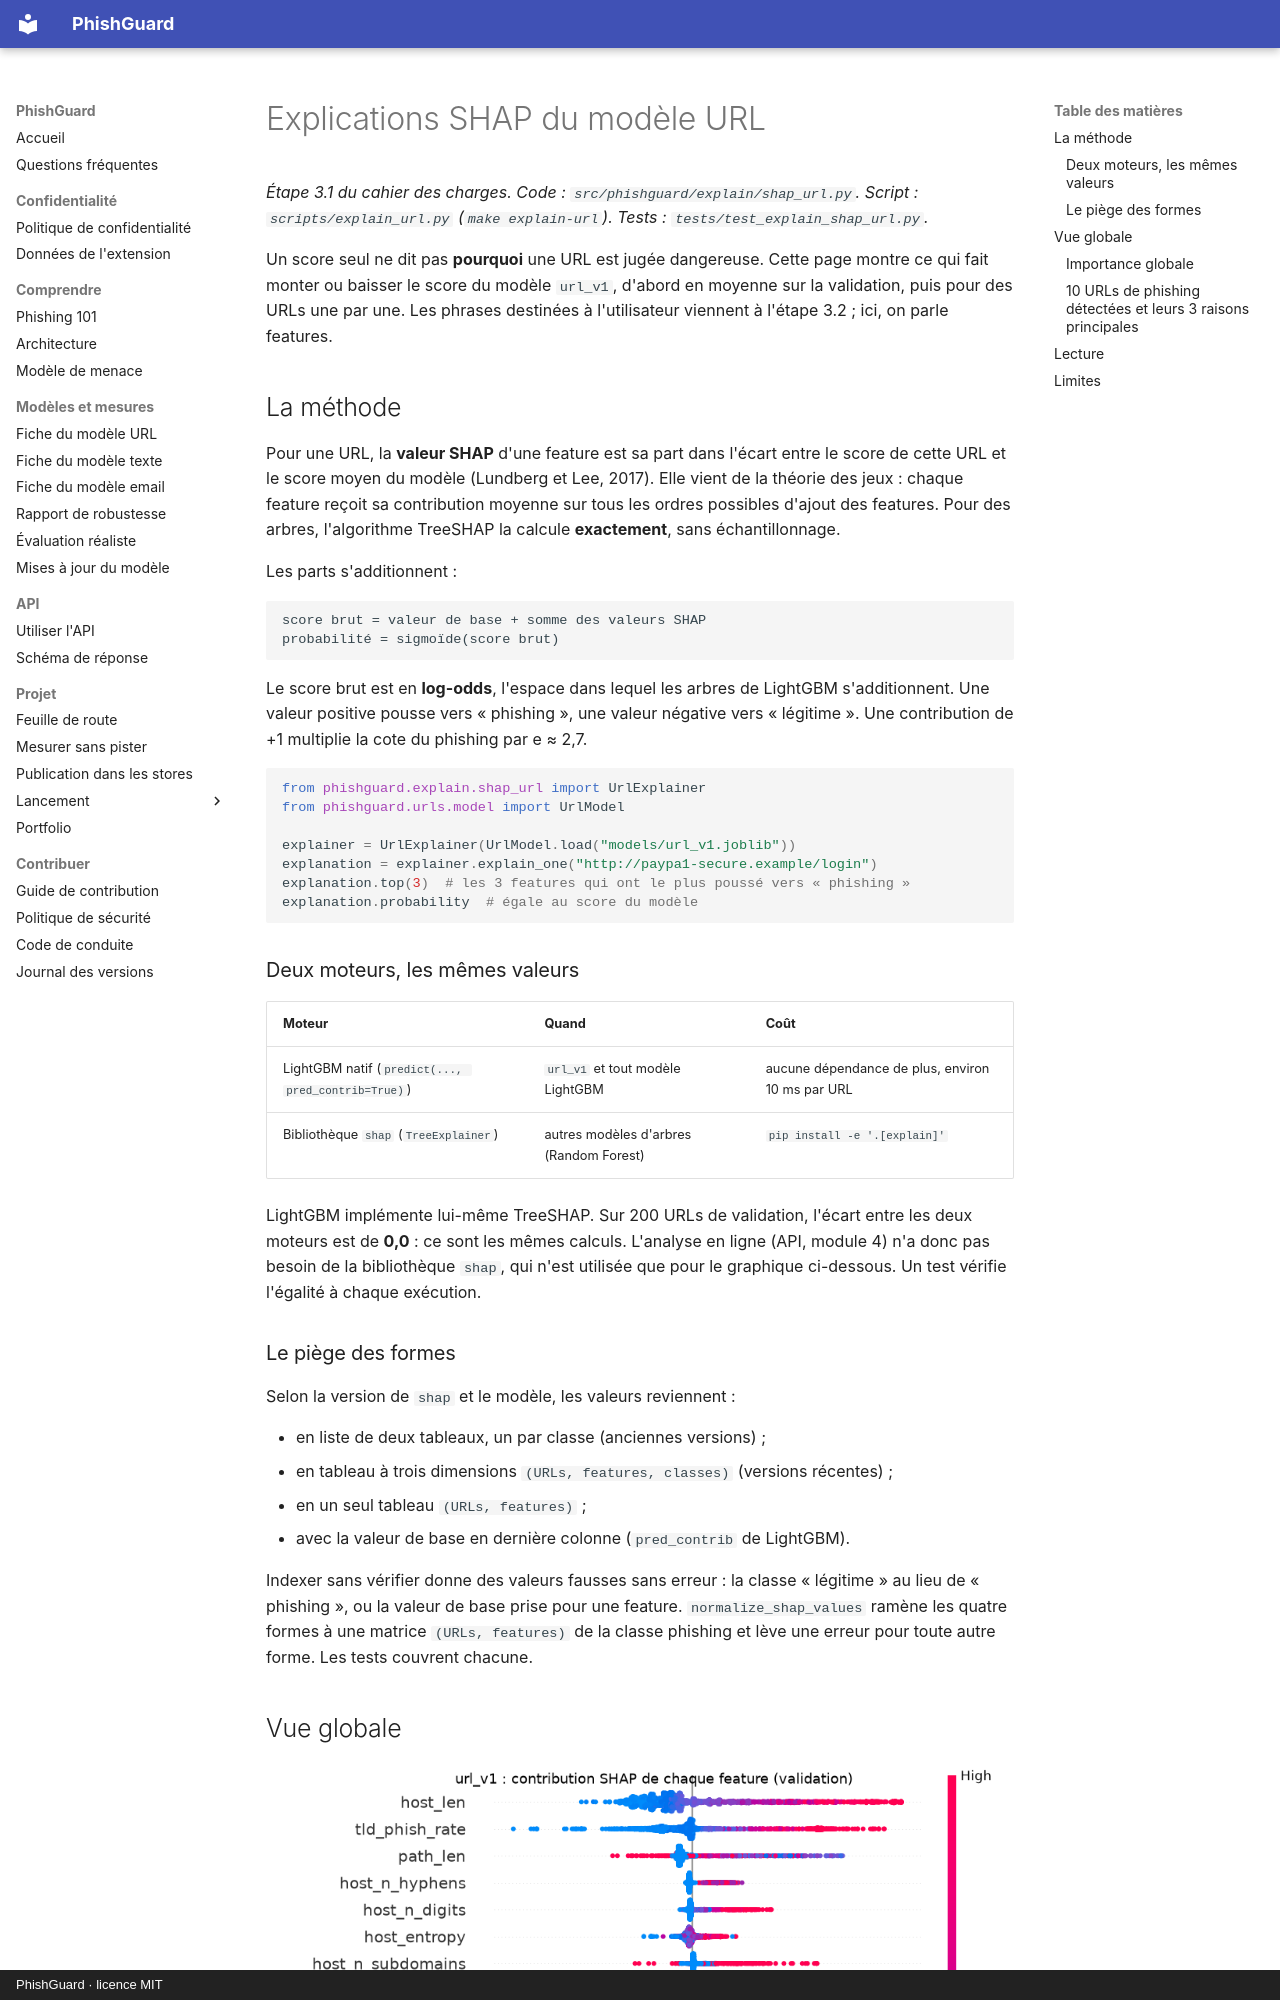

repository: arixstoo/PhishGuard · page: explain-url/index.html · generator: mkdocs · copyright: PhishGuard · licence MIT

# Explications SHAP du modèle URL

*Étape 3.1 du cahier des charges. Code : `src/phishguard/explain/shap_url.py`. Script : `scripts/explain_url.py` (`make explain-url`). Tests : `tests/test_explain_shap_url.py`.*

Un score seul ne dit pas **pourquoi** une URL est jugée dangereuse. Cette page montre ce qui fait monter ou baisser le score du modèle `url_v1`, d'abord en moyenne sur la validation, puis pour des URLs une par une. Les phrases destinées à l'utilisateur viennent à l'étape 3.2 ; ici, on parle features.

## La méthode

Pour une URL, la **valeur SHAP** d'une feature est sa part dans l'écart entre le score de cette URL et le score moyen du modèle (Lundberg et Lee, 2017). Elle vient de la théorie des jeux : chaque feature reçoit sa contribution moyenne sur tous les ordres possibles d'ajout des features. Pour des arbres, l'algorithme TreeSHAP la calcule **exactement**, sans échantillonnage.

Les parts s'additionnent :

```
score brut = valeur de base + somme des valeurs SHAP
probabilité = sigmoïde(score brut)
```

Le score brut est en **log-odds**, l'espace dans lequel les arbres de LightGBM s'additionnent. Une valeur positive pousse vers « phishing », une valeur négative vers « légitime ». Une contribution de +1 multiplie la cote du phishing par e ≈ 2,7.

```python
from phishguard.explain.shap_url import UrlExplainer
from phishguard.urls.model import UrlModel

explainer = UrlExplainer(UrlModel.load("models/url_v1.joblib"))
explanation = explainer.explain_one("http://paypa1-secure.example/login")
explanation.top(3)  # les 3 features qui ont le plus poussé vers « phishing »
explanation.probability  # égale au score du modèle
```

### Deux moteurs, les mêmes valeurs

| Moteur | Quand | Coût |
| --- | --- | --- |
| LightGBM natif (`predict(..., pred_contrib=True)`) | `url_v1` et tout modèle LightGBM | aucune dépendance de plus, environ 10 ms par URL |
| Bibliothèque `shap` (`TreeExplainer`) | autres modèles d'arbres (Random Forest) | `pip install -e '.[explain]'` |

LightGBM implémente lui-même TreeSHAP. Sur 200 URLs de validation, l'écart entre les deux moteurs est de **0,0** : ce sont les mêmes calculs. L'analyse en ligne (API, module 4) n'a donc pas besoin de la bibliothèque `shap`, qui n'est utilisée que pour le graphique ci-dessous. Un test vérifie l'égalité à chaque exécution.

### Le piège des formes

Selon la version de `shap` et le modèle, les valeurs reviennent :

- en liste de deux tableaux, un par classe (anciennes versions) ;
- en tableau à trois dimensions `(URLs, features, classes)` (versions récentes) ;
- en un seul tableau `(URLs, features)` ;
- avec la valeur de base en dernière colonne (`pred_contrib` de LightGBM).

Indexer sans vérifier donne des valeurs fausses sans erreur : la classe « légitime » au lieu de « phishing », ou la valeur de base prise pour une feature. `normalize_shap_values` ramène les quatre formes à une matrice `(URLs, features)` de la classe phishing et lève une erreur pour toute autre forme. Les tests couvrent chacune.
